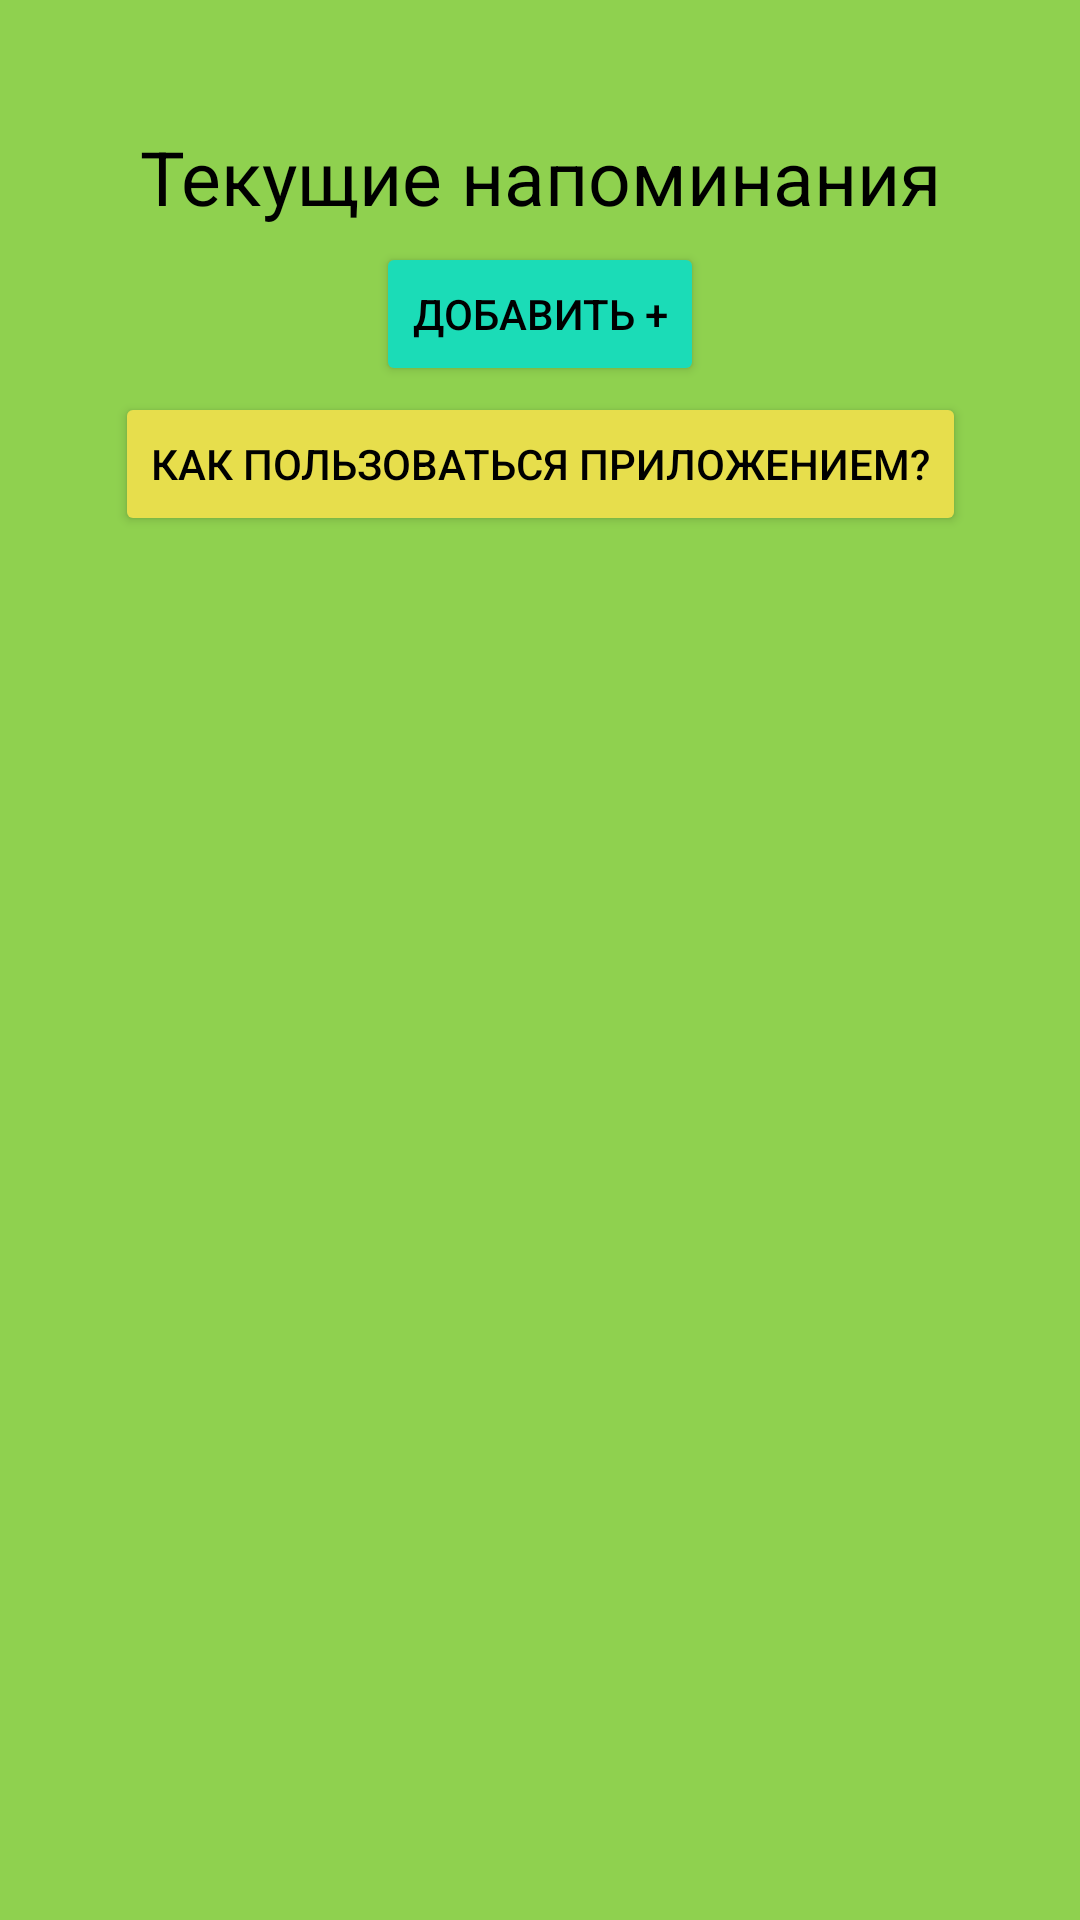

Android layout source for this screen:
<!-- AndroidManifest.xml: application theme Theme.IntervalReminder -->
<!-- res/layout/activity_main.xml -->
<?xml version="1.0" encoding="utf-8"?>
<androidx.constraintlayout.widget.ConstraintLayout xmlns:android="http://schemas.android.com/apk/res/android"
    xmlns:app="http://schemas.android.com/apk/res-auto"
    xmlns:tools="http://schemas.android.com/tools"
    android:layout_width="match_parent"
    android:layout_height="match_parent"
    android:background="#8FD14F"
    tools:context=".activities.MainActivity">

    <TextView
        android:id="@+id/textView"
        android:layout_width="wrap_content"
        android:layout_height="wrap_content"
        android:gravity="center_horizontal"
        android:text="Текущие напоминания"
        android:textColor="@color/black"
        android:textSize="25dp"
        app:layout_constraintBottom_toBottomOf="parent"
        app:layout_constraintEnd_toEndOf="parent"
        app:layout_constraintStart_toStartOf="parent"
        app:layout_constraintTop_toTopOf="parent"
        app:layout_constraintVertical_bias="0.075"
        android:layout_marginBottom="45dp"/>

    <Button
        android:id="@+id/bAdd"
        android:layout_width="wrap_content"
        android:layout_height="wrap_content"
        android:text="Добавить +"
        android:textColor="@color/black"
        android:backgroundTint="#1BDCB7"
        app:layout_constraintEnd_toEndOf="parent"
        app:layout_constraintStart_toStartOf="parent"
        app:layout_constraintTop_toBottomOf="@+id/textView"
        android:layout_marginTop="5dp"
        app:strokeColor="#000000"
        app:strokeWidth="2sp"/>

    <Button
        android:id="@+id/bHU"
        android:layout_width="wrap_content"
        android:layout_height="wrap_content"
        android:text="Как пользоваться приложением?"
        android:textColor="@color/black"
        android:backgroundTint="#E7DE4C"
        app:layout_constraintEnd_toEndOf="parent"
        app:layout_constraintStart_toStartOf="parent"
        app:layout_constraintTop_toBottomOf="@+id/bAdd"
        android:layout_marginTop="2dp"
        app:strokeColor="#000000"
        app:strokeWidth="2sp"/>

    <ListView
        android:layout_width="match_parent"
        android:layout_height="wrap_content"
        app:layout_constraintTop_toBottomOf="@+id/bHU"
        android:layout_marginTop="10dp"/>

</androidx.constraintlayout.widget.ConstraintLayout>
<!-- resources referenced by this layout -->
<resources>
  <style name="Theme.IntervalReminder" parent="Base.Theme.IntervalReminder" />
  <style name="Base.Theme.IntervalReminder" parent="Theme.Material3.DayNight.NoActionBar">
          
          
      </style>
  <!-- not gathered from this repository: default colours our renderer supplied (Android Studio template values) -->
  <color name="black">#FF000000</color>
</resources>
